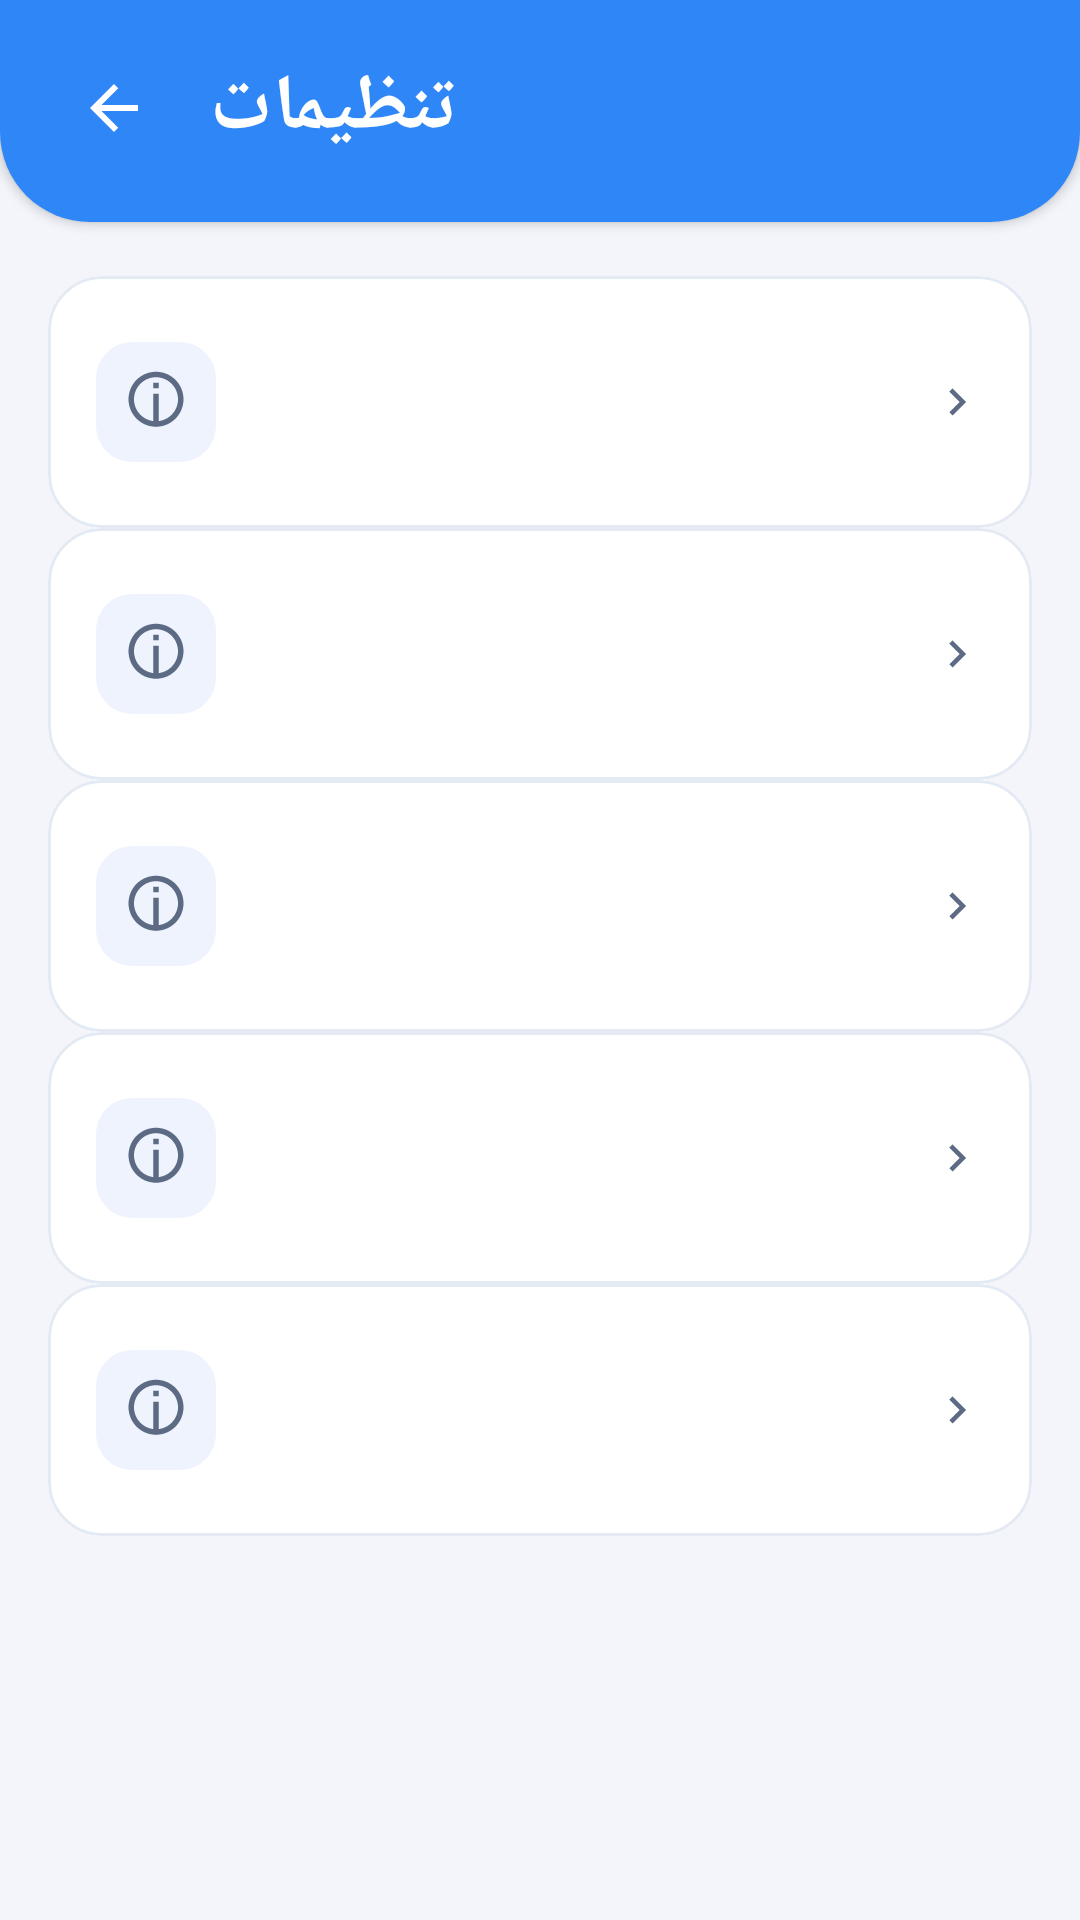

Produce the Android XML layout that renders to this screen, including the resource entries it uses.
<!-- AndroidManifest.xml: application theme Theme.MaterialComponents.DayNight.NoActionBar -->
<!-- res/layout/activity_settings.xml -->
﻿<?xml version="1.0" encoding="utf-8"?>
<androidx.constraintlayout.widget.ConstraintLayout xmlns:android="http://schemas.android.com/apk/res/android"
    xmlns:app="http://schemas.android.com/apk/res-auto"
    android:id="@+id/settingsRoot"
    android:layout_width="match_parent"
    android:layout_height="match_parent"
    android:background="@color/settings_screen_background"
    android:layoutDirection="locale">

    <LinearLayout
        android:id="@+id/headerContainer"
        android:layout_width="0dp"
        android:layout_height="wrap_content"
        android:background="@drawable/bg_settings_header"
        android:elevation="@dimen/settings_header_elevation"
        android:gravity="center_vertical"
        android:layoutDirection="locale"
        android:orientation="horizontal"
        android:paddingStart="@dimen/settings_header_horizontal_padding"
        android:paddingTop="@dimen/settings_header_top_inset_base"
        android:paddingEnd="@dimen/settings_header_horizontal_padding"
        android:paddingBottom="@dimen/settings_header_bottom_padding"
        app:layout_constraintEnd_toEndOf="parent"
        app:layout_constraintStart_toStartOf="parent"
        app:layout_constraintTop_toTopOf="parent">

        <ImageButton
            android:id="@+id/buttonBack"
            android:layout_width="@dimen/settings_header_back_button_size"
            android:layout_height="@dimen/settings_header_back_button_size"
            android:background="?attr/selectableItemBackgroundBorderless"
            android:contentDescription="@string/cd_back"
            android:scaleType="centerInside"
            android:tint="@color/settings_header_title"
            app:srcCompat="@drawable/ic_arrow_back_24" />

        <TextView
            android:id="@+id/headerTitle"
            style="@style/TextAppearance.MeToYou.Settings.HeaderTitle"
            android:layout_width="0dp"
            android:layout_height="wrap_content"
            android:layout_marginStart="@dimen/settings_header_title_margin_start"
            android:layout_weight="1"
            android:ellipsize="end"
            android:gravity="start"
            android:maxLines="1"
            android:text="@string/settings_title"
            android:textAlignment="viewStart" />
    </LinearLayout>

    <androidx.core.widget.NestedScrollView
        android:id="@+id/settingsScroll"
        android:layout_width="0dp"
        android:layout_height="0dp"
        android:clipToPadding="false"
        android:fillViewport="true"
        android:layoutDirection="locale"
        app:layout_constraintBottom_toBottomOf="parent"
        app:layout_constraintEnd_toEndOf="parent"
        app:layout_constraintStart_toStartOf="parent"
        app:layout_constraintTop_toBottomOf="@id/headerContainer">

        <LinearLayout
            android:layout_width="match_parent"
            android:layout_height="wrap_content"
            android:layoutDirection="locale"
            android:orientation="vertical"
            android:paddingStart="@dimen/settings_content_horizontal_padding"
            android:paddingTop="@dimen/settings_content_top_padding"
            android:paddingEnd="@dimen/settings_content_horizontal_padding"
            android:paddingBottom="@dimen/settings_content_bottom_padding">

            <include
                android:id="@+id/item_package_activation"
                layout="@layout/item_setting_navigation"
                android:layout_marginBottom="@dimen/settings_card_spacing" />

            <include
                android:id="@+id/item_companies"
                layout="@layout/item_setting_navigation"
                android:layout_marginBottom="@dimen/settings_card_spacing" />

            <include
                android:id="@+id/item_security_privacy"
                layout="@layout/item_setting_navigation"
                android:layout_marginBottom="@dimen/settings_card_spacing" />

            <include
                android:id="@+id/item_backup"
                layout="@layout/item_setting_navigation"
                android:layout_marginBottom="@dimen/settings_card_spacing" />

            <include
                android:id="@+id/item_about"
                layout="@layout/item_setting_navigation" />
        </LinearLayout>
    </androidx.core.widget.NestedScrollView>
</androidx.constraintlayout.widget.ConstraintLayout>
<!-- res/layout/item_setting_navigation.xml (included above) -->
﻿<?xml version="1.0" encoding="utf-8"?>
<com.google.android.material.card.MaterialCardView xmlns:android="http://schemas.android.com/apk/res/android"
    xmlns:app="http://schemas.android.com/apk/res-auto"
    style="@style/Widget.MeToYou.Settings.Card"
    android:layout_width="match_parent"
    android:layout_height="wrap_content"
    android:layoutDirection="locale"
    android:minHeight="@dimen/settings_row_min_height">

    <androidx.constraintlayout.widget.ConstraintLayout
        android:layout_width="match_parent"
        android:layout_height="wrap_content"
        android:minHeight="@dimen/settings_row_min_height"
        android:paddingStart="@dimen/settings_card_padding_horizontal"
        android:paddingTop="@dimen/settings_card_padding_vertical"
        android:paddingEnd="@dimen/settings_card_padding_horizontal"
        android:paddingBottom="@dimen/settings_card_padding_vertical">

        <FrameLayout
            android:id="@+id/iconContainer"
            android:layout_width="@dimen/settings_icon_container_size"
            android:layout_height="@dimen/settings_icon_container_size"
            android:background="@drawable/bg_setting_icon_container"
            app:layout_constraintBottom_toBottomOf="parent"
            app:layout_constraintStart_toStartOf="parent"
            app:layout_constraintTop_toTopOf="parent">

            <ImageView
                android:id="@+id/iconView"
                android:layout_width="@dimen/settings_icon_size"
                android:layout_height="@dimen/settings_icon_size"
                android:layout_gravity="center"
                android:contentDescription="@null"
                android:tint="@color/settings_icon_tint"
                app:srcCompat="@drawable/ic_about" />
        </FrameLayout>

        <ImageView
            android:id="@+id/chevronView"
            android:layout_width="@dimen/settings_chevron_size"
            android:layout_height="@dimen/settings_chevron_size"
            android:contentDescription="@string/cd_navigation_chevron"
            android:tint="@color/settings_icon_tint"
            app:layout_constraintBottom_toBottomOf="parent"
            app:layout_constraintEnd_toEndOf="parent"
            app:layout_constraintTop_toTopOf="parent"
            app:srcCompat="@drawable/ic_chevron_forward_20" />

        <LinearLayout
            android:id="@+id/textContainer"
            android:layout_width="0dp"
            android:layout_height="wrap_content"
            android:layout_marginStart="@dimen/settings_text_block_margin_horizontal"
            android:layout_marginEnd="@dimen/settings_text_block_margin_horizontal"
            android:gravity="center_vertical"
            android:orientation="vertical"
            app:layout_constraintBottom_toBottomOf="parent"
            app:layout_constraintEnd_toStartOf="@id/chevronView"
            app:layout_constraintStart_toEndOf="@id/iconContainer"
            app:layout_constraintTop_toTopOf="parent">

            <TextView
                android:id="@+id/titleText"
                style="@style/TextAppearance.MeToYou.Settings.ItemTitle"
                android:layout_width="match_parent"
                android:layout_height="wrap_content"
                android:ellipsize="end"
                android:gravity="start"
                android:maxLines="1"
                android:textAlignment="viewStart" />

            <TextView
                android:id="@+id/subtitleText"
                style="@style/TextAppearance.MeToYou.Settings.ItemSubtitle"
                android:layout_width="match_parent"
                android:layout_height="wrap_content"
                android:layout_marginTop="@dimen/settings_title_to_subtitle_spacing"
                android:ellipsize="end"
                android:gravity="start"
                android:maxLines="2"
                android:textAlignment="viewStart" />
        </LinearLayout>
    </androidx.constraintlayout.widget.ConstraintLayout>
</com.google.android.material.card.MaterialCardView>
<!-- resources referenced by this layout -->
<resources>
  <color name="settings_header_title">#FFFFFFFF</color>
  <color name="settings_icon_tint">#5C6B83</color>
  <color name="settings_screen_background">#F3F5FA</color>
  <dimen name="settings_card_padding_horizontal">16dp</dimen>
  <dimen name="settings_card_padding_vertical">14dp</dimen>
  <dimen name="settings_card_spacing">12dp</dimen>
  <dimen name="settings_chevron_size">18dp</dimen>
  <dimen name="settings_content_bottom_padding">24dp</dimen>
  <dimen name="settings_content_horizontal_padding">16dp</dimen>
  <dimen name="settings_content_top_padding">18dp</dimen>
  <dimen name="settings_header_back_button_size">40dp</dimen>
  <dimen name="settings_header_bottom_padding">18dp</dimen>
  <dimen name="settings_header_elevation">2dp</dimen>
  <dimen name="settings_header_horizontal_padding">18dp</dimen>
  <dimen name="settings_header_title_margin_start">12dp</dimen>
  <dimen name="settings_header_top_inset_base">16dp</dimen>
  <dimen name="settings_icon_container_size">40dp</dimen>
  <dimen name="settings_icon_size">22dp</dimen>
  <dimen name="settings_row_min_height">84dp</dimen>
  <dimen name="settings_text_block_margin_horizontal">12dp</dimen>
  <dimen name="settings_title_to_subtitle_spacing">4dp</dimen>
  <!-- drawable bg_setting_icon_container (drawable) -->
  ﻿<?xml version="1.0" encoding="utf-8"?>
  <shape xmlns:android="http://schemas.android.com/apk/res/android" android:shape="rectangle">
      <solid android:color="@color/settings_icon_container_background" />
      <corners android:radius="@dimen/settings_icon_container_corner_radius" />
  </shape>
  <string name="cd_back">بازگشت</string>
  <string name="cd_navigation_chevron">رفتن به جزئیات</string>
  <string name="settings_title">تنظیمات</string>
  <style name="TextAppearance.MeToYou.Settings.HeaderTitle" parent="TextAppearance.MaterialComponents.Headline6">
          <item name="android:textSize">@dimen/text_size_settings_header</item>
          <item name="android:textColor">@color/settings_header_title</item>
          <item name="android:textStyle">bold</item>
          <item name="android:fontFamily">sans-serif-medium</item>
      </style>
  <style name="TextAppearance.MeToYou.Settings.ItemSubtitle" parent="TextAppearance.MaterialComponents.Body2">
          <item name="android:textSize">@dimen/text_size_settings_subtitle</item>
          <item name="android:textColor">@color/settings_subtitle_text</item>
          <item name="android:fontFamily">sans-serif</item>
      </style>
  <style name="TextAppearance.MeToYou.Settings.ItemTitle" parent="TextAppearance.MaterialComponents.Subtitle1">
          <item name="android:textSize">@dimen/text_size_settings_title</item>
          <item name="android:textColor">@color/settings_title_text</item>
          <item name="android:textStyle">normal</item>
          <item name="android:fontFamily">sans-serif-medium</item>
      </style>
  <color name="settings_icon_container_background">#EEF3FD</color>
  <dimen name="settings_icon_container_corner_radius">12dp</dimen>
  <color name="settings_header_blue">#2F86F7</color>
  <dimen name="settings_header_corner_radius">30dp</dimen>
  <dimen name="text_size_settings_header">26sp</dimen>
  <dimen name="text_size_settings_subtitle">15sp</dimen>
  <color name="settings_subtitle_text">#667389</color>
  <dimen name="text_size_settings_title">18sp</dimen>
  <color name="settings_title_text">#1F2A44</color>
  <color name="settings_card_background">#FFFFFFFF</color>
  <dimen name="settings_card_corner_radius">18dp</dimen>
  <dimen name="settings_card_elevation">0dp</dimen>
  <color name="settings_card_stroke">#E4EAF4</color>
  <dimen name="settings_card_stroke_width">1dp</dimen>
  <color name="settings_ripple">#14000000</color>
</resources>
